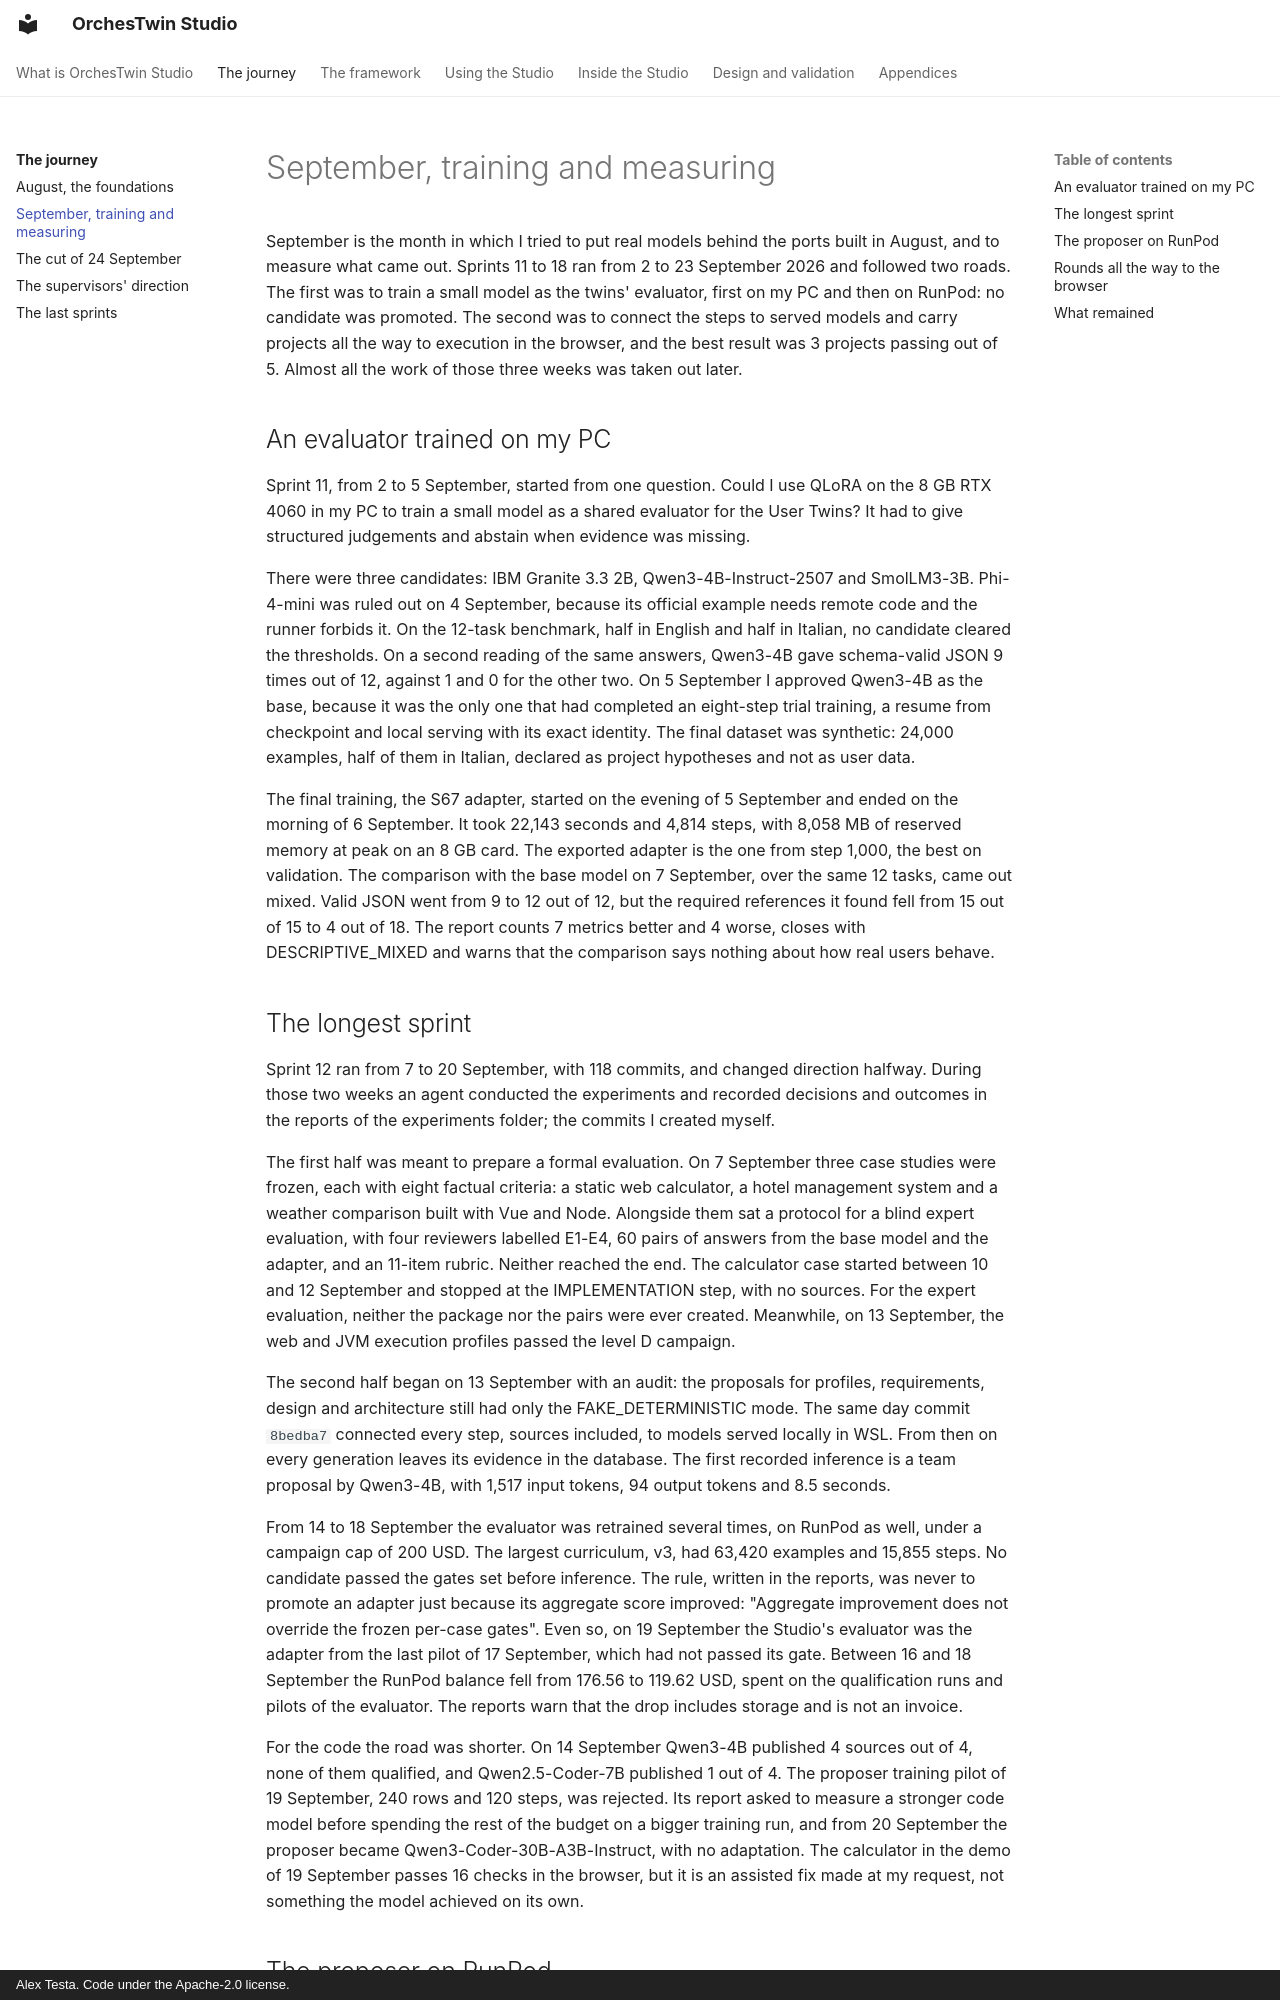

repository: AlexTesta00/orchestwin-studio · page: journey/september/index.html · generator: mkdocs · copyright: Alex Testa. Code under the Apache-2.0 license.

# September, training and measuring

September is the month in which I tried to put real models behind the ports built in August, and to measure what came out. Sprints 11 to 18 ran from 2 to 23 September 2026 and followed two roads. The first was to train a small model as the twins' evaluator, first on my PC and then on RunPod: no candidate was promoted. The second was to connect the steps to served models and carry projects all the way to execution in the browser, and the best result was 3 projects passing out of 5. Almost all the work of those three weeks was taken out later.

## An evaluator trained on my PC

Sprint 11, from 2 to 5 September, started from one question. Could I use QLoRA on the 8 GB RTX 4060 in my PC to train a small model as a shared evaluator for the User Twins? It had to give structured judgements and abstain when evidence was missing.

There were three candidates: IBM Granite 3.3 2B, Qwen3-4B-Instruct-2507 and SmolLM3-3B. Phi-4-mini was ruled out on 4 September, because its official example needs remote code and the runner forbids it. On the 12-task benchmark, half in English and half in Italian, no candidate cleared the thresholds. On a second reading of the same answers, Qwen3-4B gave schema-valid JSON 9 times out of 12, against 1 and 0 for the other two. On 5 September I approved Qwen3-4B as the base, because it was the only one that had completed an eight-step trial training, a resume from checkpoint and local serving with its exact identity. The final dataset was synthetic: 24,000 examples, half of them in Italian, declared as project hypotheses and not as user data.

The final training, the S67 adapter, started on the evening of 5 September and ended on the morning of 6 September. It took 22,143 seconds and 4,814 steps, with 8,058 MB of reserved memory at peak on an 8 GB card. The exported adapter is the one from step 1,000, the best on validation. The comparison with the base model on 7 September, over the same 12 tasks, came out mixed. Valid JSON went from 9 to 12 out of 12, but the required references it found fell from 15 out of 15 to 4 out of 18. The report counts 7 metrics better and 4 worse, closes with DESCRIPTIVE_MIXED and warns that the comparison says nothing about how real users behave.
